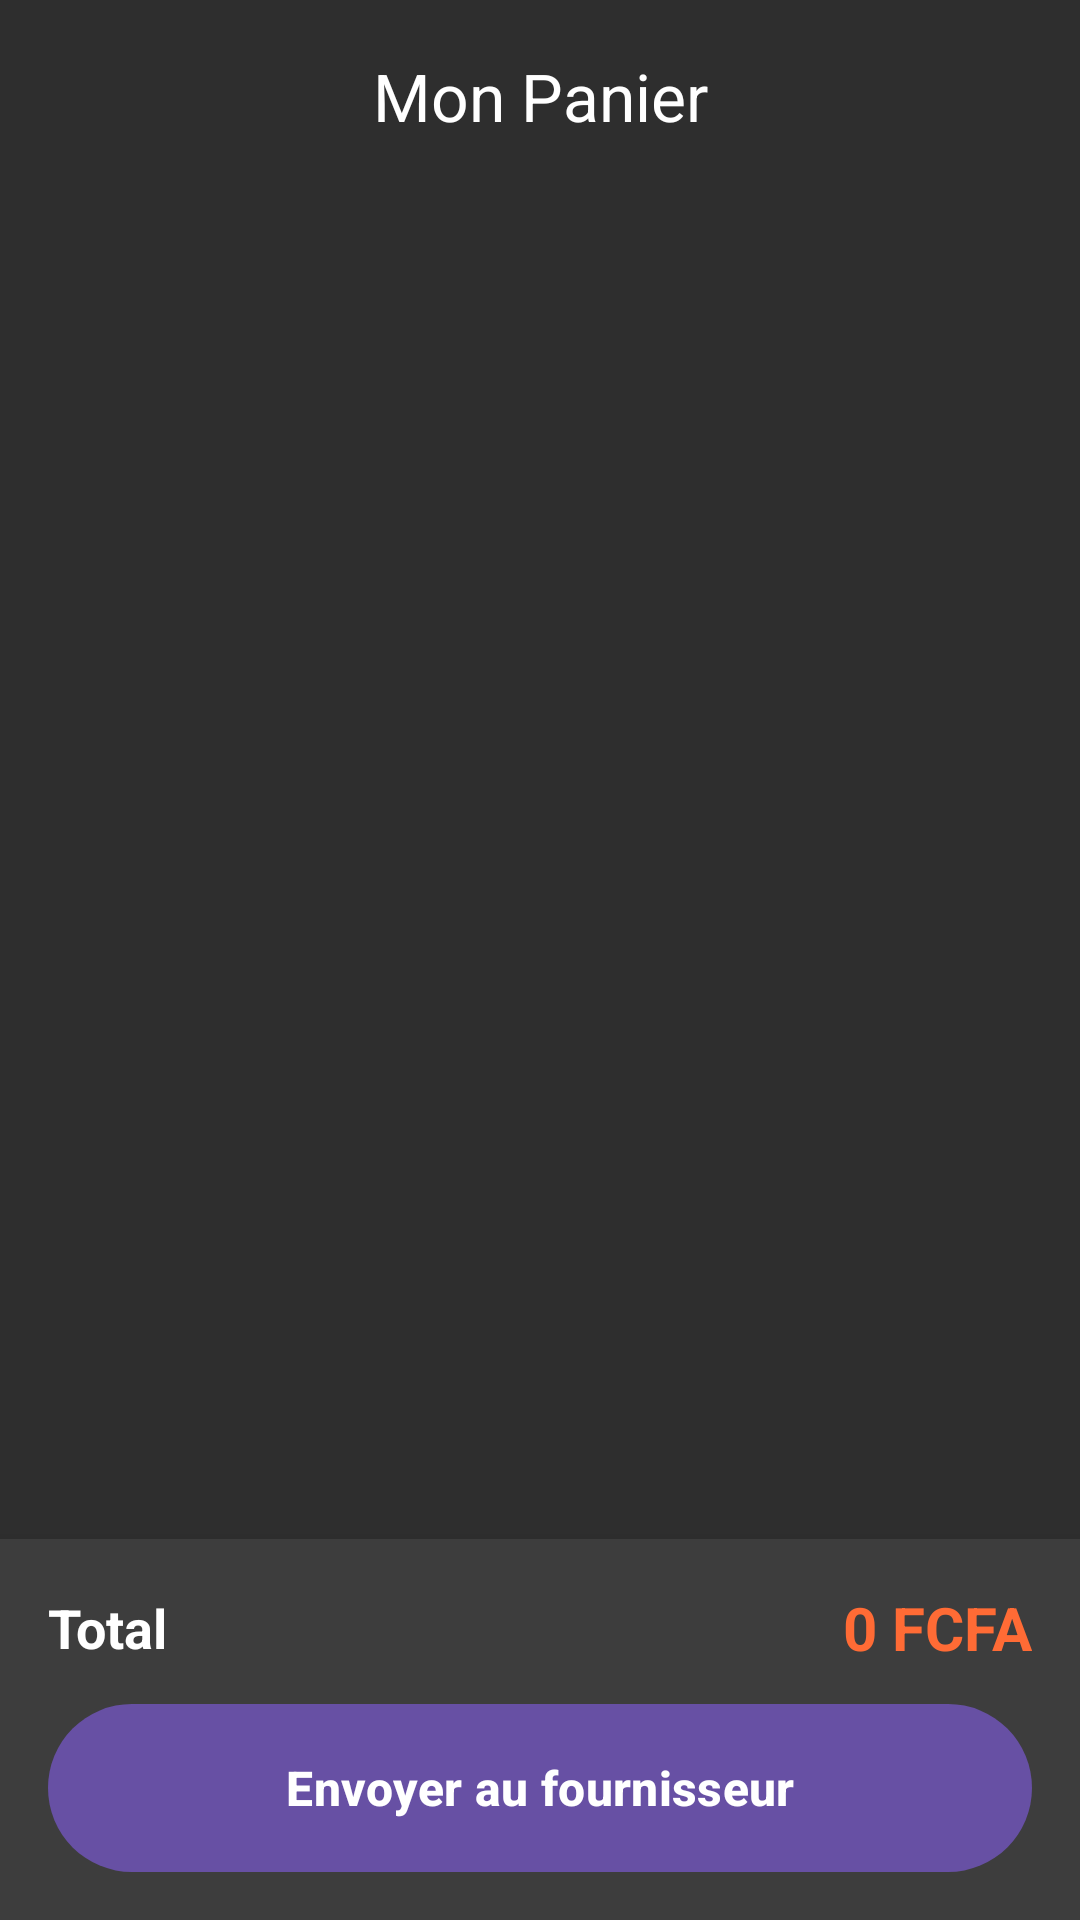

The Android layout XML behind this screen, and the referenced resources:
<!-- AndroidManifest.xml: activity theme Theme.Cook_camplus.NoActionBar -->
<!-- res/layout/activity_panier.xml -->
<?xml version="1.0" encoding="utf-8"?>
<LinearLayout xmlns:android="http://schemas.android.com/apk/res/android"
    xmlns:app="http://schemas.android.com/apk/res-auto"
    android:layout_width="match_parent"
    android:layout_height="match_parent"
    android:orientation="vertical"
    android:background="@color/darkBackground">

    
    <com.google.android.material.appbar.MaterialToolbar
        android:id="@+id/toolbar"
        android:layout_width="match_parent"
        android:layout_height="?attr/actionBarSize"
        android:background="@drawable/gradient_toolbar"
        android:elevation="4dp"
        app:navigationIcon="@drawable/ic_arrow_back"
        app:navigationIconTint="@color/white"
        app:title="Mon Panier"
        app:titleTextColor="@color/white"
        app:titleCentered="true" />

    
    <LinearLayout
        android:id="@+id/layoutPanierVide"
        android:layout_width="match_parent"
        android:layout_height="0dp"
        android:layout_weight="1"
        android:orientation="vertical"
        android:gravity="center"
        android:visibility="gone">

        <TextView
            android:layout_width="wrap_content"
            android:layout_height="wrap_content"
            android:text="🛒"
            android:textSize="64sp" />

        <TextView
            android:layout_width="wrap_content"
            android:layout_height="wrap_content"
            android:text="Votre panier est vide"
            android:textSize="18sp"
            android:textColor="@color/textSecondary"
            android:layout_marginTop="16dp" />
    </LinearLayout>

    
    <ScrollView
        android:id="@+id/scrollPanier"
        android:layout_width="match_parent"
        android:layout_height="0dp"
        android:layout_weight="1">

        <LinearLayout
            android:layout_width="match_parent"
            android:layout_height="wrap_content"
            android:orientation="vertical">

            
            <androidx.recyclerview.widget.RecyclerView
                android:id="@+id/recyclerPanier"
                android:layout_width="match_parent"
                android:layout_height="wrap_content"
                android:padding="8dp" />

        </LinearLayout>
    </ScrollView>

    
    <LinearLayout
        android:id="@+id/layoutFooter"
        android:layout_width="match_parent"
        android:layout_height="wrap_content"
        android:orientation="vertical"
        android:background="@color/darkCard"
        android:padding="16dp"
        android:elevation="8dp">

        
        <LinearLayout
            android:layout_width="match_parent"
            android:layout_height="wrap_content"
            android:orientation="horizontal"
            android:gravity="center_vertical"
            android:layout_marginBottom="12dp">

            <TextView
                android:layout_width="0dp"
                android:layout_height="wrap_content"
                android:layout_weight="1"
                android:text="Total"
                android:textSize="18sp"
                android:textStyle="bold"
                android:textColor="@color/textPrimary" />

            <TextView
                android:id="@+id/tvTotal"
                android:layout_width="wrap_content"
                android:layout_height="wrap_content"
                android:text="0 FCFA"
                android:textSize="20sp"
                android:textStyle="bold"
                android:textColor="@color/accentOrange" />
        </LinearLayout>

        
        <Button
            android:id="@+id/btnCommander"
            android:layout_width="match_parent"
            android:layout_height="56dp"
            android:text="Envoyer au fournisseur"
            android:textColor="@color/white"
            android:textStyle="bold"
            android:textSize="16sp"
            android:background="@drawable/button_orange_rounded"
            android:elevation="2dp" />
    </LinearLayout>

</LinearLayout>
<!-- resources referenced by this layout -->
<resources>
  <color name="accentOrange">#FF6B35</color>
  <color name="darkBackground">#2E2E2E</color>
  <color name="darkCard">#3D3D3D</color>
  <color name="textPrimary">#FFFFFF</color>
  <color name="textSecondary">#CCCCCC</color>
  <color name="white">#FFFFFFFF</color>
  <!-- drawable button_orange_rounded (drawable) -->
  <?xml version="1.0" encoding="utf-8"?>
  <shape xmlns:android="http://schemas.android.com/apk/res/android"
      android:shape="rectangle">
      <solid android:color="@color/accentOrange" />
      <corners android:radius="28dp" />
  </shape>
  <style name="Theme.Cook_camplus.NoActionBar" parent="Theme.Cook_camplus">
          <item name="windowActionBar">false</item>
          <item name="windowNoTitle">true</item>
      </style>
  <style name="Theme.Cook_camplus" parent="Base.Theme.Cook_camplus" />
  <style name="Base.Theme.Cook_camplus" parent="Theme.Material3.DayNight.NoActionBar">
          
          
      </style>
</resources>
